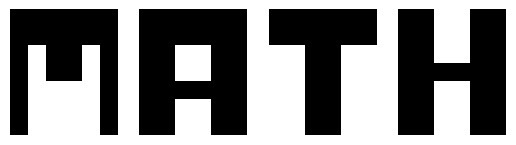

Generate this figure with matplotlib:
import numpy as np
import matplotlib.pyplot as plt

# Implement an artificial neural netword for Optical Character Recognition (OCR). 
# Use multilayer perceptron (MLP) with a single hidden layer

# charstr = """
#           OOOOOO  OOOOOO  OOOOOO  OO..OO
#           OOOOOO  OOOOOO  OOOOOO  OO..OO
#           O.OO.O  OO..OO  ..OO..  OO..OO
#           O.OO.O  OO..OO  ..OO..  OOOOOO
#           O....O  OOOOOO  ..OO..  OO..OO
#           O....O  OO..OO  ..OO..  OO..OO
#           O... O  OO..OO  ..OO..  OO..OO
#           """


# training is a size 42 x 4 array contianing the 42 pixel-values for each of the 4 characters. This is the result from the OCR.jl file after reshaping
# target is a size 2 x 4 array containing the desired output for each of the 4 characters
# mapstr is the string "MATH" which is the characters that each target output corresponds to 

import numpy as np

training = np.array([
    [1, 1, 1, 1], [1, 1, 1, 1], [1, 1, 0, 1], [1, 1, 0, 1], [1, 1, 0, 1], [1, 1, 0, 1], 
    [1, 1, 0, 1], [1, 1, 1, 1], [1, 1, 1, 1], [0, 1, 0, 1], [0, 1, 0, 1], [0, 1, 0, 1], 
    [0, 1, 0, 1], [0, 1, 0, 1], [1, 1, 1, 0], [1, 1, 1, 0], [1, 0, 1, 0], [1, 0, 1, 1], 
    [0, 1, 1, 0], [0, 0, 1, 0], [0, 0, 1, 0], [1, 1, 1, 0], [1, 1, 1, 0], [1, 0, 1, 0], 
    [1, 0, 1, 1], [0, 1, 1, 0], [0, 0, 1, 0], [0, 0, 1, 0], [1, 1, 1, 1], [1, 1, 1, 1], 
    [0, 1, 0, 1], [0, 1, 0, 1], [0, 1, 0, 1], [0, 1, 0, 1], [0, 1, 0, 1], [1, 1, 1, 1], 
    [1, 1, 1, 1], [1, 1, 0, 1], [1, 1, 0, 1], [1, 1, 0, 1], [1, 1, 0, 1], [1, 1, 0, 1]
])

target = np.array([[0, 0], [0, 1], [1, 0], [1, 1]])
target_transposed = target.T

mapstr = "MATH"

def plot_chars(images):
    plt.gray()  # Use grayscale
    n_images = images.shape[1]  # Number of images
    rows = int(np.ceil(n_images / 4))  # Number of rows for subplots

    for j in range(n_images):
        im = np.copy(np.reshape(images[:, j], (7, 6), order='F'))  # order='F' is important here, it forces reshaping to follow column-major (Fortran-style) order, which is the default reshaping order in Julia
        im = 1 - im.copy()  # Invert the values

        # Display the image
        plt.subplot(rows, 4, j + 1)
        plt.imshow(im, cmap='gray')
        plt.axis('off')  # Hide axis
    
    plt.show()


plot_chars(training)
